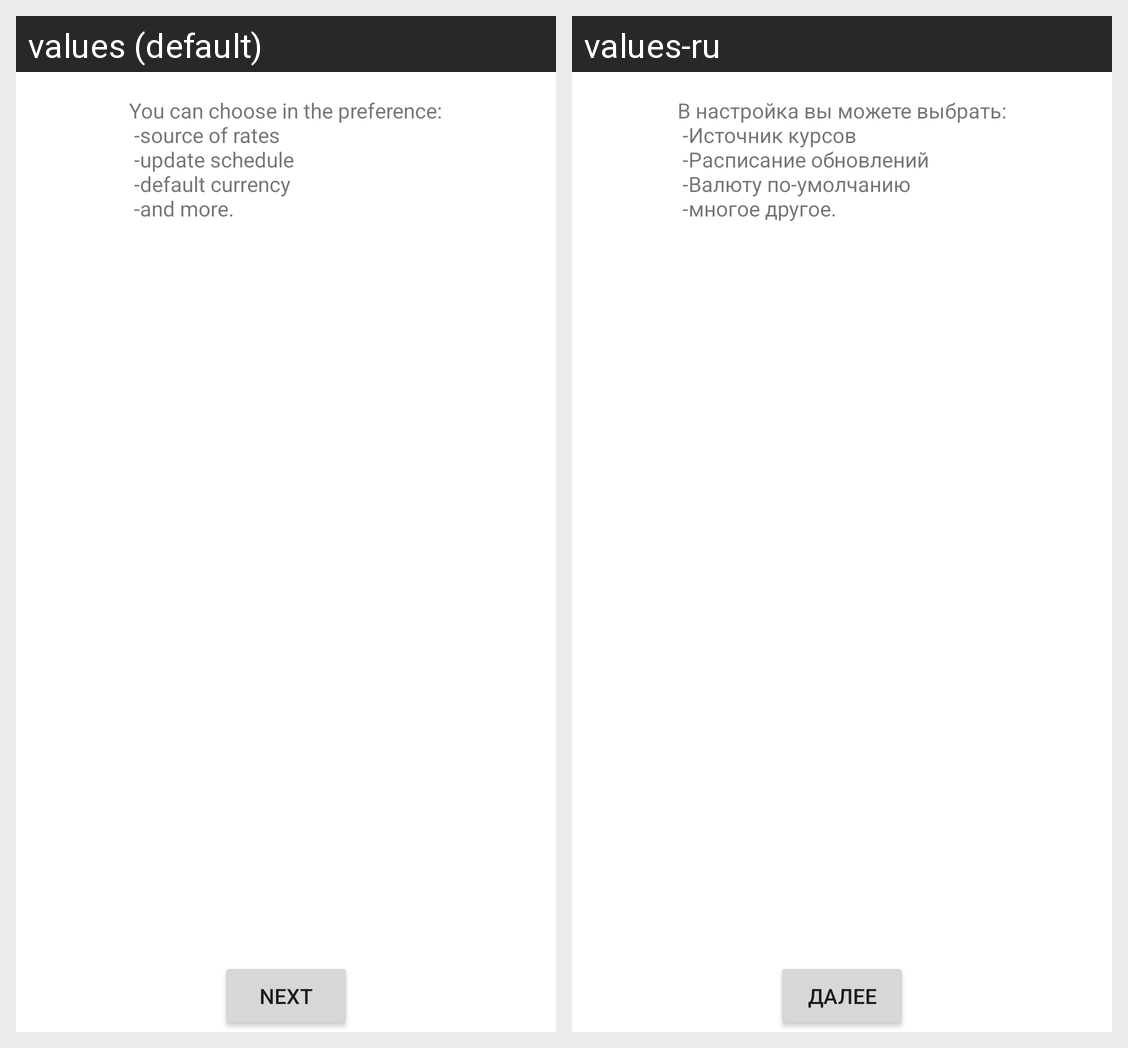

This grid shows one Android layout under two languages. Give, for every string resource on the screen, its name, the default text and each shown locale's text.
Android screen res/layout/welcome_p3.xml rendered under 2 locales, left to right: values (default), values-ru. Device: Nexus 5 (rendered at 1080×1920; each locale shown at half size, 540×960, under a caption strip naming it); theme AppTheme.
Strings drawn on this screen, with the default value and each locale's value (text and hints the layout hard-codes, and strings that could not be matched under every locale, appear in the picture but are not listed):

welcome_button_next
  values: Next
  values-ru: Далее

welcome_text_preference
  values: You can choose in the preference:
       -source of rates
       -update schedule
       -default currency
       -and more.
  values-ru: В настройка вы можете выбрать:
       -Источник курсов
       -Расписание обновлений
       -Валюту по-умолчанию
       -многое другое.
